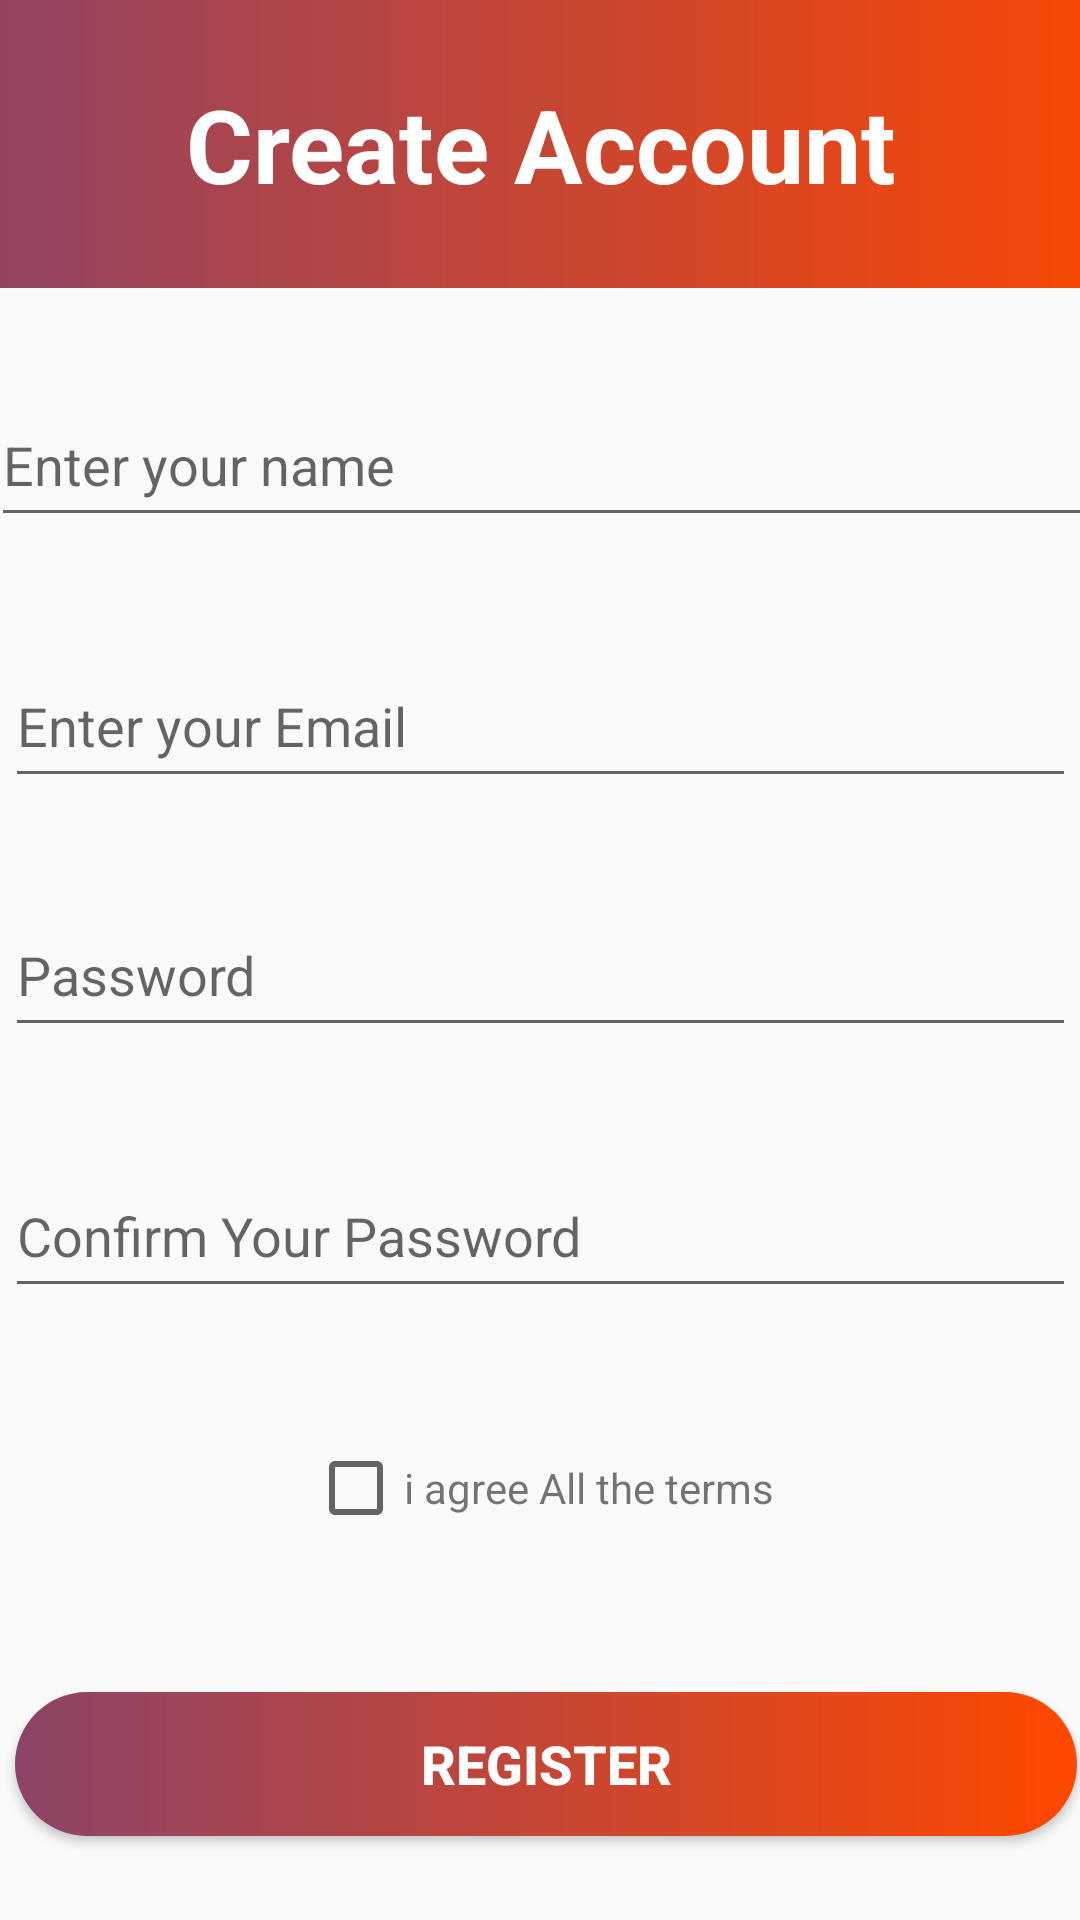

The Android layout XML behind this screen, and the referenced resources:
<!-- AndroidManifest.xml: application theme Theme.ChattingApp -->
<!-- res/layout/activity_reqister.xml -->
<?xml version="1.0" encoding="utf-8"?>
<androidx.constraintlayout.widget.ConstraintLayout xmlns:android="http://schemas.android.com/apk/res/android"
    xmlns:app="http://schemas.android.com/apk/res-auto"
    xmlns:tools="http://schemas.android.com/tools"
    android:layout_width="match_parent"
    android:layout_height="match_parent"
    tools:context=".ReqisterActivity">

    <TextView
        android:id="@+id/textView"
        android:layout_width="416dp"
        android:layout_height="96dp"
        android:background="@drawable/backregister"
        android:gravity="center"
        android:text="Create Account"
        android:textColor="#ffffff"
        android:textSize="34sp"
        android:textStyle="bold"
        app:layout_constraintEnd_toEndOf="parent"
        app:layout_constraintStart_toStartOf="parent"
        app:layout_constraintTop_toTopOf="parent" />

    <EditText
        android:id="@+id/nameReg"
        android:layout_width="367dp"
        android:layout_height="51dp"
        android:layout_marginTop="32dp"
        android:hint="Enter your name"
        app:layout_constraintEnd_toEndOf="parent"
        app:layout_constraintStart_toStartOf="parent"
        app:layout_constraintTop_toBottomOf="@+id/textView" />

    <EditText
        android:id="@+id/Email"
        android:layout_width="357dp"
        android:layout_height="51dp"
        android:layout_marginTop="36dp"
        android:hint="Enter your Email"
        app:layout_constraintEnd_toEndOf="@+id/nameReg"
        app:layout_constraintStart_toStartOf="@+id/nameReg"
        app:layout_constraintTop_toBottomOf="@+id/nameReg" />

    <EditText
        android:id="@+id/password1"
        android:layout_width="357dp"
        android:layout_height="51dp"
        android:layout_marginTop="32dp"
        android:hint="Password"
        app:layout_constraintEnd_toEndOf="parent"
        app:layout_constraintStart_toStartOf="parent"
        app:layout_constraintTop_toBottomOf="@+id/Email" />

    <EditText
        android:id="@+id/password2"
        android:layout_width="357dp"
        android:layout_height="51dp"
        android:layout_marginTop="36dp"
        android:hint="Confirm Your Password"
        app:layout_constraintEnd_toEndOf="parent"
        app:layout_constraintStart_toStartOf="parent"
        app:layout_constraintTop_toBottomOf="@+id/password1" />

    <LinearLayout
        android:id="@+id/linearLayout"
        android:layout_width="wrap_content"
        android:layout_height="wrap_content"
        android:layout_marginTop="44dp"

        app:layout_constraintEnd_toEndOf="@+id/password2"
        app:layout_constraintStart_toStartOf="@+id/password2"
        app:layout_constraintTop_toBottomOf="@+id/password2">

        <androidx.appcompat.widget.AppCompatCheckBox
            android:id="@+id/aq"
            android:layout_width="wrap_content"
            android:layout_height="wrap_content"
            tools:checked="false" />

        <TextView
            android:layout_width="wrap_content"
            android:layout_height="wrap_content"
            android:text="i agree All the terms"

            />

 </LinearLayout>



<Button
android:id="@+id/dwaw"
android:layout_width="354dp"
android:layout_height="48dp"
android:layout_marginTop="52dp"
android:background="@drawable/button"
android:text="Register"
android:textColor="#ffffff"
android:textSize="18sp"
android:textStyle="bold"
app:layout_constraintEnd_toEndOf="@+id/linearLayout"
app:layout_constraintHorizontal_bias="0.492"
app:layout_constraintStart_toStartOf="@+id/linearLayout"
app:layout_constraintTop_toBottomOf="@+id/linearLayout" />


    </androidx.constraintlayout.widget.ConstraintLayout>
<!-- resources referenced by this layout -->
<resources>
  <!-- drawable backregister (drawable) -->
  <?xml version="1.0" encoding="utf-8"?>
  <shape xmlns:android="http://schemas.android.com/apk/res/android"
      android:shape="rectangle">
      <gradient
          android:angle="360"
          android:endColor="#FF4800"
          android:startColor="#8C4469"
  
          android:type="linear"/>
  
  </shape>
  <!-- drawable button (drawable) -->
  <?xml version="1.0" encoding="utf-8"?>
  <shape xmlns:android="http://schemas.android.com/apk/res/android"
      android:shape="rectangle">
      <gradient
          android:angle="360"
          android:endColor="#FF4800"
          android:startColor="#8C4469"
  
          android:type="linear"/>
      <corners android:radius="360dp">
  
      </corners>
      </shape>
  <style name="Theme.ChattingApp" parent="Theme.AppCompat.DayNight.NoActionBar">
          
          <item name="colorPrimary">@color/purple_500</item>
          <item name="colorPrimaryVariant">@color/purple_700</item>
          <item name="colorOnPrimary">@color/white</item>
          
          <item name="colorSecondary">@color/teal_200</item>
          <item name="colorSecondaryVariant">@color/teal_700</item>
          <item name="colorOnSecondary">@color/black</item>
          
          <item name="android:statusBarColor" tools:targetApi="l">?attr/colorPrimaryVariant</item>
          
      </style>
  <color name="purple_500">#FF6200EE</color>
  <color name="purple_700">#FF3700B3</color>
  <color name="white">#FFFFFFFF</color>
  <color name="teal_200">#FF03DAC5</color>
  <color name="teal_700">#FF018786</color>
  <color name="black">#FF000000</color>
</resources>
